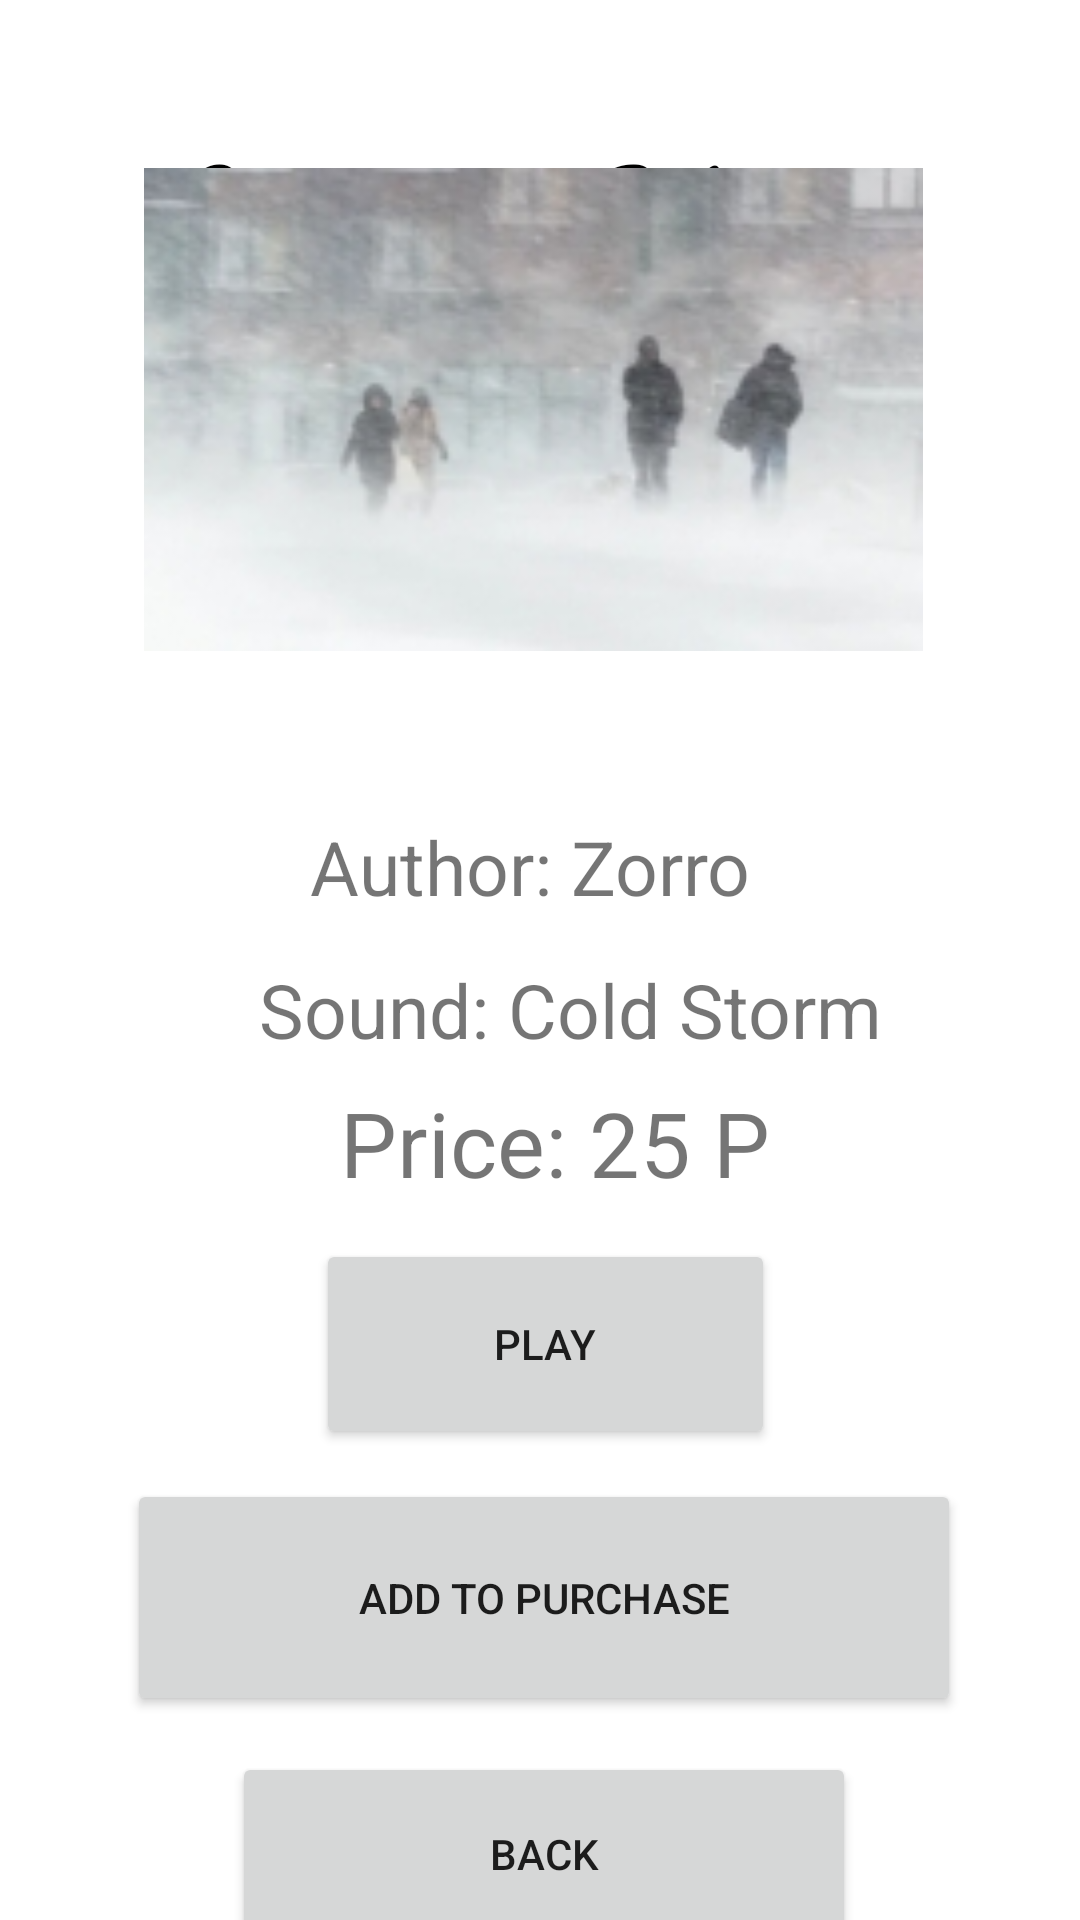

Reconstruct the res/layout file that produces this screen, plus the resources it refers to.
<!-- AndroidManifest.xml: application theme Theme.Voice_Shop -->
<!-- res/layout/activity_sound_of_cold_storm.xml -->
<?xml version="1.0" encoding="utf-8"?>
<androidx.constraintlayout.widget.ConstraintLayout xmlns:android="http://schemas.android.com/apk/res/android"
    xmlns:app="http://schemas.android.com/apk/res-auto"
    xmlns:tools="http://schemas.android.com/tools"
    android:layout_width="match_parent"
    android:layout_height="match_parent"
    tools:context=".SoundOfColdStorm">

    <TextView
        android:id="@+id/textView"
        android:layout_width="239dp"
        android:layout_height="83dp"
        android:layout_centerInParent="true"
        android:layout_marginStart="86dp"
        android:layout_marginTop="32dp"
        android:layout_marginEnd="86dp"
        android:fontFamily="cursive"
        android:text="Voice Shop"
        android:textColor="@android:color/black"
        android:textSize="60sp"
        app:layout_constraintEnd_toEndOf="parent"
        app:layout_constraintStart_toStartOf="parent"
        app:layout_constraintTop_toTopOf="parent" />

    <ScrollView
        android:layout_width="408dp"
        android:layout_height="760dp"
        android:layout_marginTop="15dp"
        app:layout_constraintBottom_toBottomOf="parent"
        app:layout_constraintEnd_toEndOf="parent"
        app:layout_constraintStart_toStartOf="parent"
        app:layout_constraintTop_toBottomOf="@+id/textView">

        <LinearLayout
            android:layout_width="match_parent"
            android:layout_height="wrap_content"
            android:orientation="vertical">

            <ImageView
                android:id="@+id/imageView"
                android:layout_width="385dp"
                android:layout_height="161dp"
                android:layout_marginStart="9dp"
                android:layout_marginTop="51dp"
                android:layout_marginEnd="9dp"
                android:layout_marginBottom="30dp"
                app:layout_constraintBottom_toTopOf="@+id/textViewAuthor"
                app:layout_constraintEnd_toEndOf="parent"
                app:layout_constraintStart_toStartOf="parent"
                app:layout_constraintTop_toBottomOf="@+id/textView"
                app:srcCompat="@drawable/cold_storm" />

            <TextView
                android:id="@+id/textViewAuthor"
                android:layout_width="wrap_content"
                android:layout_height="wrap_content"
                android:layout_marginStart="127dp"
                android:layout_marginTop="25dp"
                android:layout_marginEnd="127dp"
                android:text="Author: Zorro"
                android:textSize="25dp"
                app:layout_constraintEnd_toEndOf="parent"
                app:layout_constraintStart_toStartOf="parent"
                app:layout_constraintTop_toBottomOf="@+id/imageView" />

            <TextView
                android:id="@+id/textViewSound"
                android:layout_width="211dp"
                android:layout_height="33dp"
                android:layout_marginStart="110dp"
                android:layout_marginTop="14dp"
                android:layout_marginEnd="110dp"
                android:text="Sound: Cold Storm"
                android:textSize="25dp"
                app:layout_constraintEnd_toEndOf="parent"
                app:layout_constraintStart_toStartOf="parent"
                app:layout_constraintTop_toBottomOf="@+id/textViewAuthor" />
            <TextView
                android:id="@+id/textViewPrice"
                android:layout_width="wrap_content"
                android:layout_height="wrap_content"
                android:layout_marginStart="137dp"
                android:layout_marginTop="8dp"
                android:text="Price: 25 P"
                android:textSize="30dp"
                app:layout_constraintStart_toStartOf="parent"
                app:layout_constraintTop_toBottomOf="@+id/textViewSound" />

            <Button
                android:id="@+id/buttonPlay"
                android:layout_width="153dp"
                android:layout_height="70dp"
                android:layout_marginStart="129dp"
                android:layout_marginTop="12dp"
                android:layout_marginEnd="129dp"
                android:text="Play"
                app:layout_constraintEnd_toEndOf="parent"
                app:layout_constraintHorizontal_bias="0.0"
                app:layout_constraintStart_toStartOf="parent"
                app:layout_constraintTop_toBottomOf="@+id/textViewPrice" />

            <Button
                android:id="@+id/buttonAddToPurchase"
                android:layout_width="278dp"
                android:layout_height="79dp"
                android:layout_marginStart="66dp"
                android:layout_marginTop="10dp"
                android:layout_marginEnd="67dp"
                android:text="Add to purchase"
                app:layout_constraintBottom_toTopOf="@+id/buttonBackToMachinesMenu"
                app:layout_constraintEnd_toEndOf="parent"
                app:layout_constraintHorizontal_bias="0.0"
                app:layout_constraintStart_toStartOf="parent"
                app:layout_constraintTop_toBottomOf="@+id/buttonPlay" />

            <Button
                android:id="@+id/buttonBackToMachinesMenu"
                android:layout_width="208dp"
                android:layout_height="68dp"
                android:layout_marginStart="101dp"
                android:layout_marginTop="12dp"
                android:layout_marginEnd="102dp"
                android:text="Back"
                app:layout_constraintEnd_toEndOf="parent"
                app:layout_constraintHorizontal_bias="0.0"
                app:layout_constraintStart_toStartOf="parent"
                app:layout_constraintTop_toBottomOf="@+id/buttonAddToPurchase" />
        </LinearLayout>
    </ScrollView>

</androidx.constraintlayout.widget.ConstraintLayout>
<!-- resources referenced by this layout -->
<resources>
  <!-- drawable cold_storm: jpg bitmap (drawable-v24, 14919 bytes) -->
  <style name="Theme.Voice_Shop" parent="Theme.MaterialComponents.DayNight.DarkActionBar">
          
          <item name="colorPrimary">@color/purple_500</item>
          <item name="colorPrimaryVariant">@color/purple_700</item>
          <item name="colorOnPrimary">@color/white</item>
          
          <item name="colorSecondary">@color/teal_200</item>
          <item name="colorSecondaryVariant">@color/teal_700</item>
          <item name="colorOnSecondary">@color/black</item>
          
          <item name="android:statusBarColor">?attr/colorPrimaryVariant</item>
          
      </style>
  <color name="purple_500">#288A12</color>
  <color name="purple_700">#CC1305</color>
  <color name="white">#020202</color>
  <color name="teal_200">#FF03DAC5</color>
  <color name="teal_700">#FF018786</color>
  <color name="black">#FF000000</color>
</resources>
